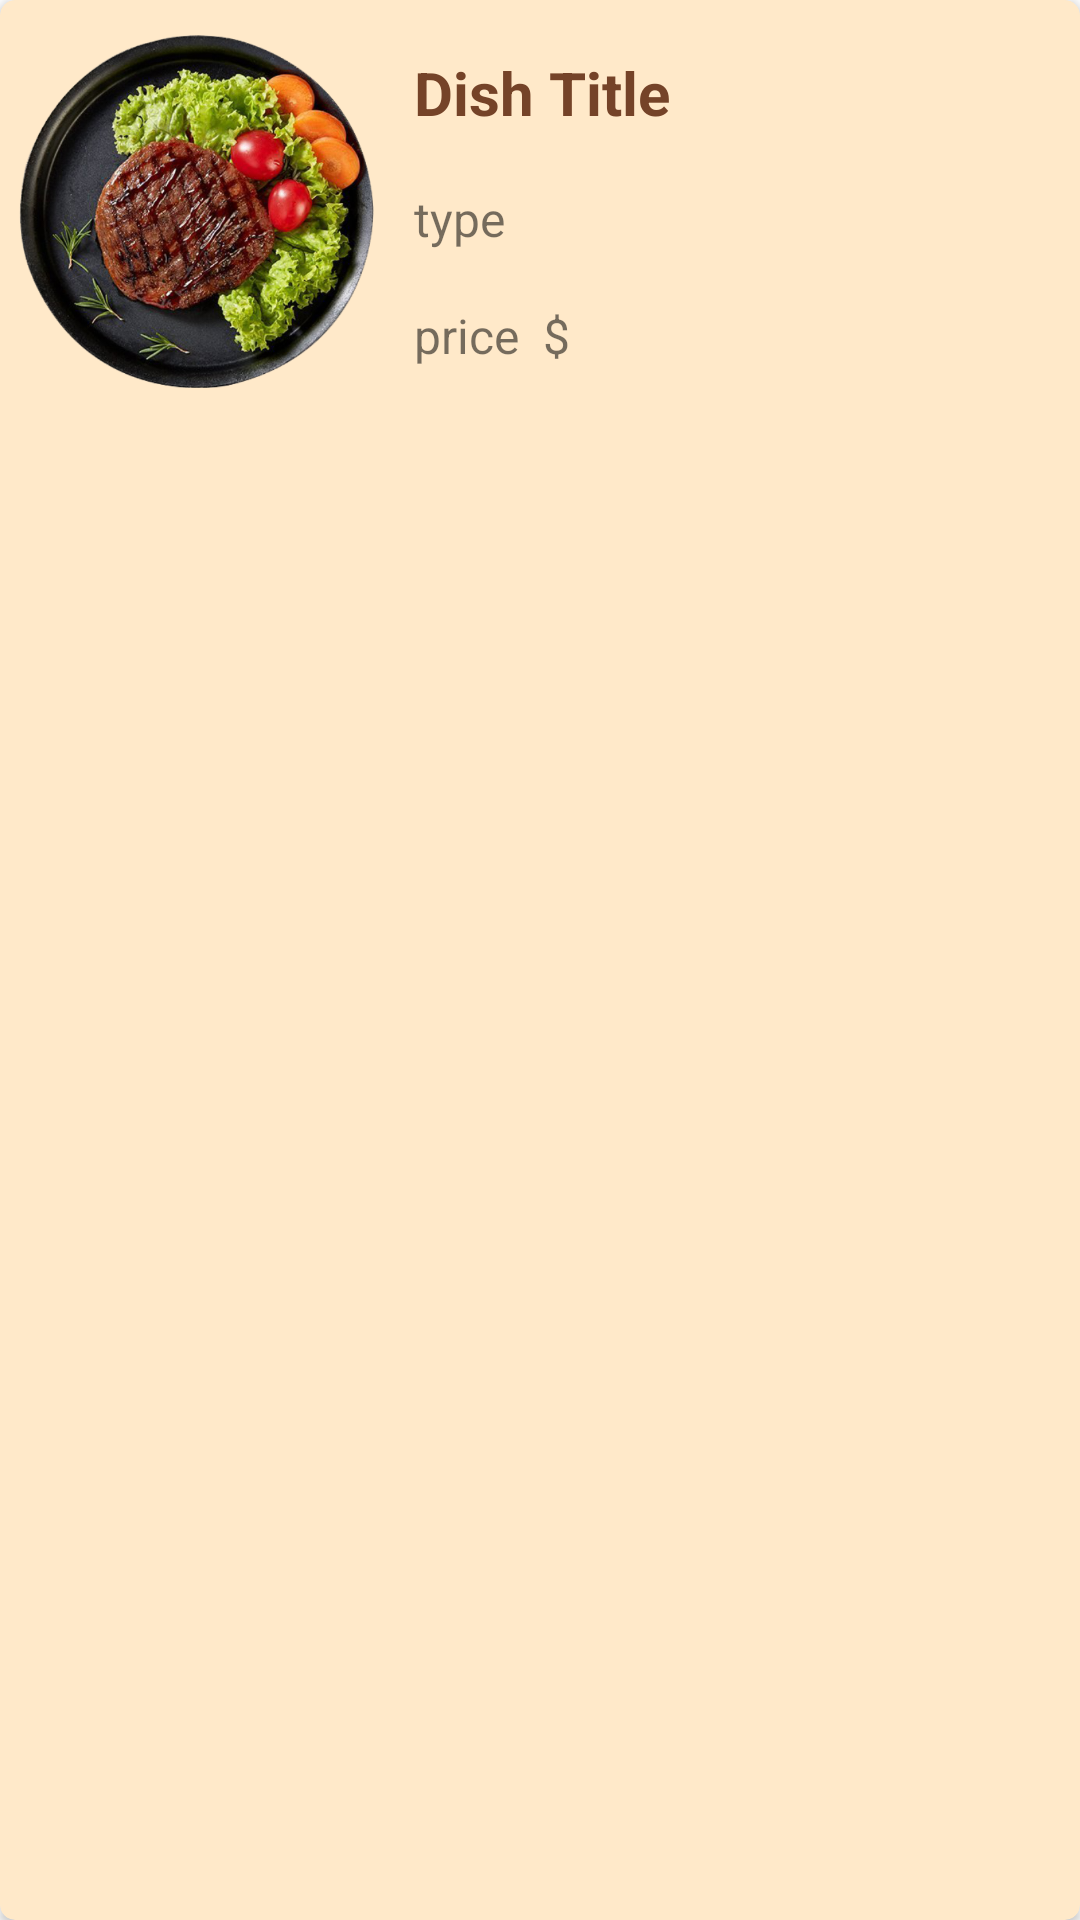

This screen was rendered from an Android layout file. Write that file and the resources it references.
<!-- AndroidManifest.xml: application theme Theme.RestaurentAppMVVM -->
<!-- res/layout/dish_item_list.xml -->
<?xml version="1.0" encoding="utf-8"?>
<androidx.cardview.widget.CardView xmlns:android="http://schemas.android.com/apk/res/android"
    xmlns:app="http://schemas.android.com/apk/res-auto"
    android:id="@+id/dish_card"
    android:layout_width="match_parent"
    android:layout_height="wrap_content"
    android:layout_marginStart="4dp"
    android:layout_marginTop="8dp"
    android:layout_marginEnd="4dp"
    android:layout_marginBottom="8dp"
    android:backgroundTint="@color/hollo_yellow"
    app:cardCornerRadius="5dp">

    <androidx.constraintlayout.widget.ConstraintLayout
        android:layout_width="match_parent"
        android:layout_height="wrap_content"
        >


        <ImageView
            android:id="@+id/dish_iv"
            android:layout_width="130dp"
            android:layout_height="140dp"
            android:src="@drawable/ic_beef"
            app:layout_constraintBottom_toBottomOf="parent"
            app:layout_constraintEnd_toStartOf="@+id/dish_title_tv"
            app:layout_constraintStart_toStartOf="parent"
            app:layout_constraintTop_toTopOf="parent" />

        <TextView
            android:id="@+id/dish_title_tv"
            android:layout_width="0dp"
            android:layout_height="wrap_content"
            android:layout_marginStart="8dp"
            android:text="Dish Title"
            android:textSize="20sp"
            android:textStyle="bold"
            android:textColor="@color/brown"
            app:layout_constraintBottom_toTopOf="@+id/dish_type_tv"
            app:layout_constraintEnd_toEndOf="parent"
            app:layout_constraintStart_toEndOf="@+id/dish_iv"
            app:layout_constraintTop_toTopOf="parent" />

        <TextView
            android:id="@+id/dish_type_tv"
            android:layout_width="0dp"
            android:layout_height="wrap_content"
            android:layout_marginStart="8dp"
            android:text="type"
            android:textSize="16sp"
            app:layout_constraintBottom_toTopOf="@id/dish_price_tv"
            app:layout_constraintEnd_toEndOf="parent"
            app:layout_constraintStart_toEndOf="@+id/dish_iv"
            app:layout_constraintTop_toBottomOf="@+id/dish_title_tv" />
















        <TextView
            android:id="@+id/dish_price_tv"
            android:layout_width="0dp"
            android:layout_height="wrap_content"
            android:layout_marginStart="8dp"
            android:text="price"
            android:textSize="16sp"
            app:layout_constraintBottom_toBottomOf="parent"
            app:layout_constraintStart_toEndOf="@+id/dish_iv"
            app:layout_constraintTop_toBottomOf="@+id/dish_type_tv" />
        <TextView
            android:id="@+id/dolar_sign_tv"
            android:layout_width="0dp"
            android:layout_height="wrap_content"
            android:layout_marginStart="8dp"
            android:text="$"
            android:gravity="start"
            android:textSize="16sp"
            app:layout_constraintBottom_toBottomOf="@+id/dish_price_tv"
            app:layout_constraintStart_toEndOf="@+id/dish_price_tv"
            app:layout_constraintEnd_toEndOf="parent"
            app:layout_constraintTop_toTopOf="@+id/dish_price_tv" />


























    </androidx.constraintlayout.widget.ConstraintLayout>
</androidx.cardview.widget.CardView>
<!-- resources referenced by this layout -->
<resources>
  <color name="brown">#754328</color>
  <color name="hollo_yellow">#FFE9C9</color>
  <!-- drawable ic_beef: png bitmap (drawable-hdpi, 161993 bytes) -->
  <!-- drawable ic_cart_add: png bitmap (drawable-hdpi, 39284 bytes) -->
  <!-- drawable ic_cart_right: png bitmap (drawable-hdpi, 40089 bytes) -->
  <style name="RatingBar" parent="Theme.AppCompat">
          <item name="colorControlNormal">@color/gray</item>
      </style>
  <style name="Theme.RestaurentAppMVVM" parent="Theme.MaterialComponents.DayNight.NoActionBar">
          <item name="colorPrimary">@color/light_yellow</item>
          <item name="colorPrimaryVariant">@color/light_yellow</item>
          <item name="colorOnPrimary">@color/light_yellow</item>
          
          <item name="android:statusBarColor" tools:targetApi="l">?attr/colorPrimaryVariant</item>
      </style>
  <color name="gray">#8F8F8F</color>
  <color name="light_yellow">#FDB852</color>
</resources>
